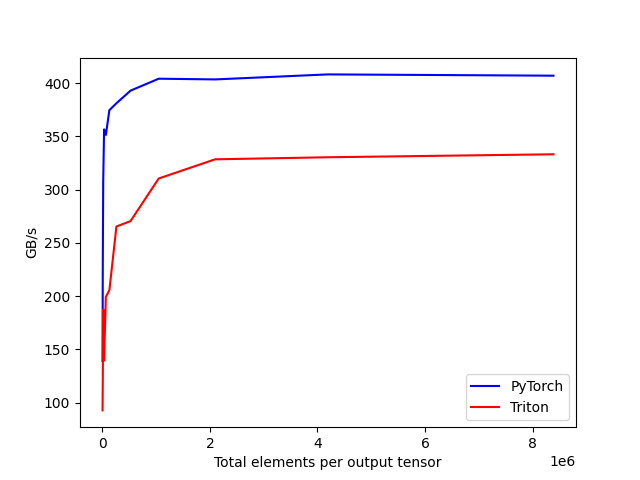

The table this chart was drawn from, first rows:
tot_elements, PyTorch, Triton
4096, 139.1, 92.67
8192, 224.7, 118.1
16384, 307, 187.4
32768, 356.5, 139.4
65536, 351.3, 199.1
131072, 374.5, 205.5
262144, 381, 265.3
524288, 392.9, 270.4
1048576, 404.1, 310.4
2097152, 403.4, 328.4
4194304, 408.1, 330.3
8388608, 406.9, 333.1
